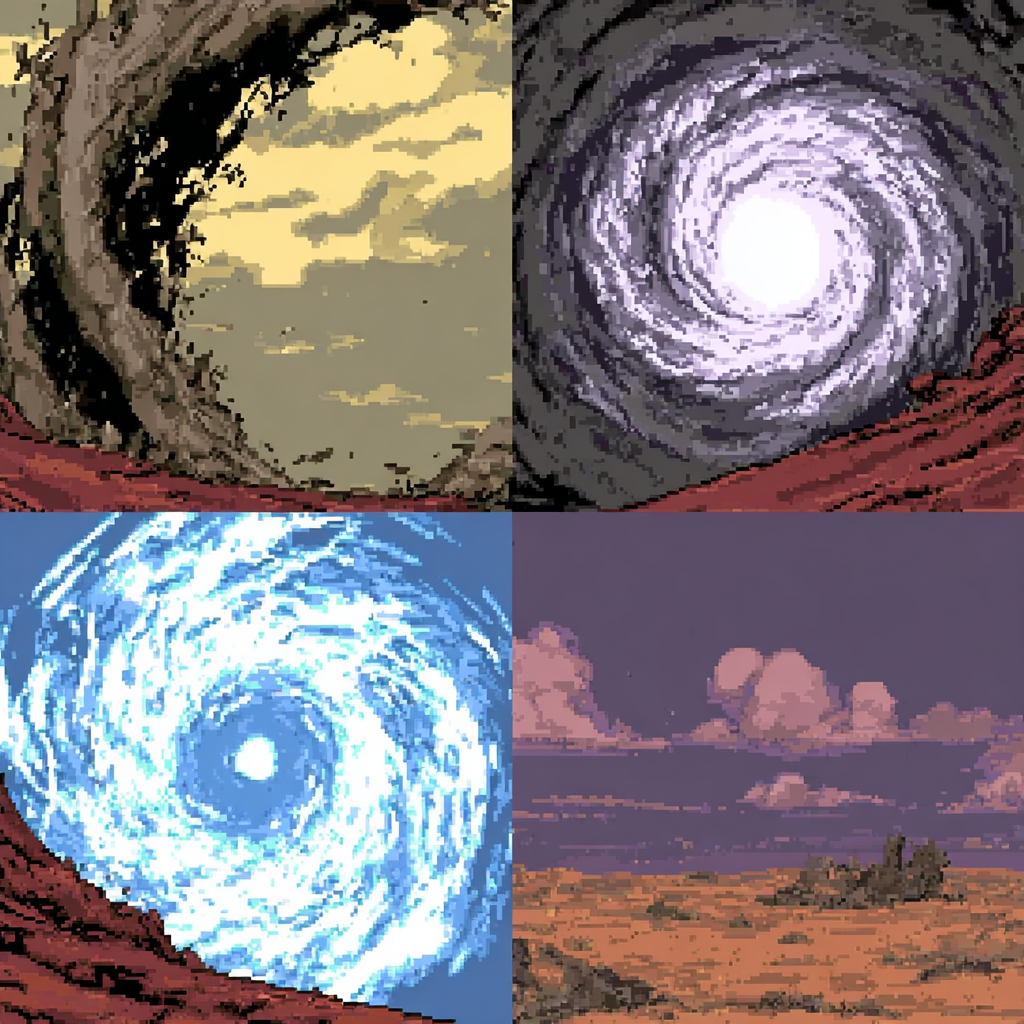
Generation parameters embedded in this image by Midjourney (PNG 'Description' text chunk):
a 2x2 grid of images: Strange Vortex - swirling dust portal with a glowing core, ominous wasteland atmosphere, high-detail concept art, square format --profile [redacted] qher4uo kntqqpe hlpxyw6 --stylize 450 --v 7 Job ID: d6297218-ca46-404a-b9e4-9483aaaaac9a